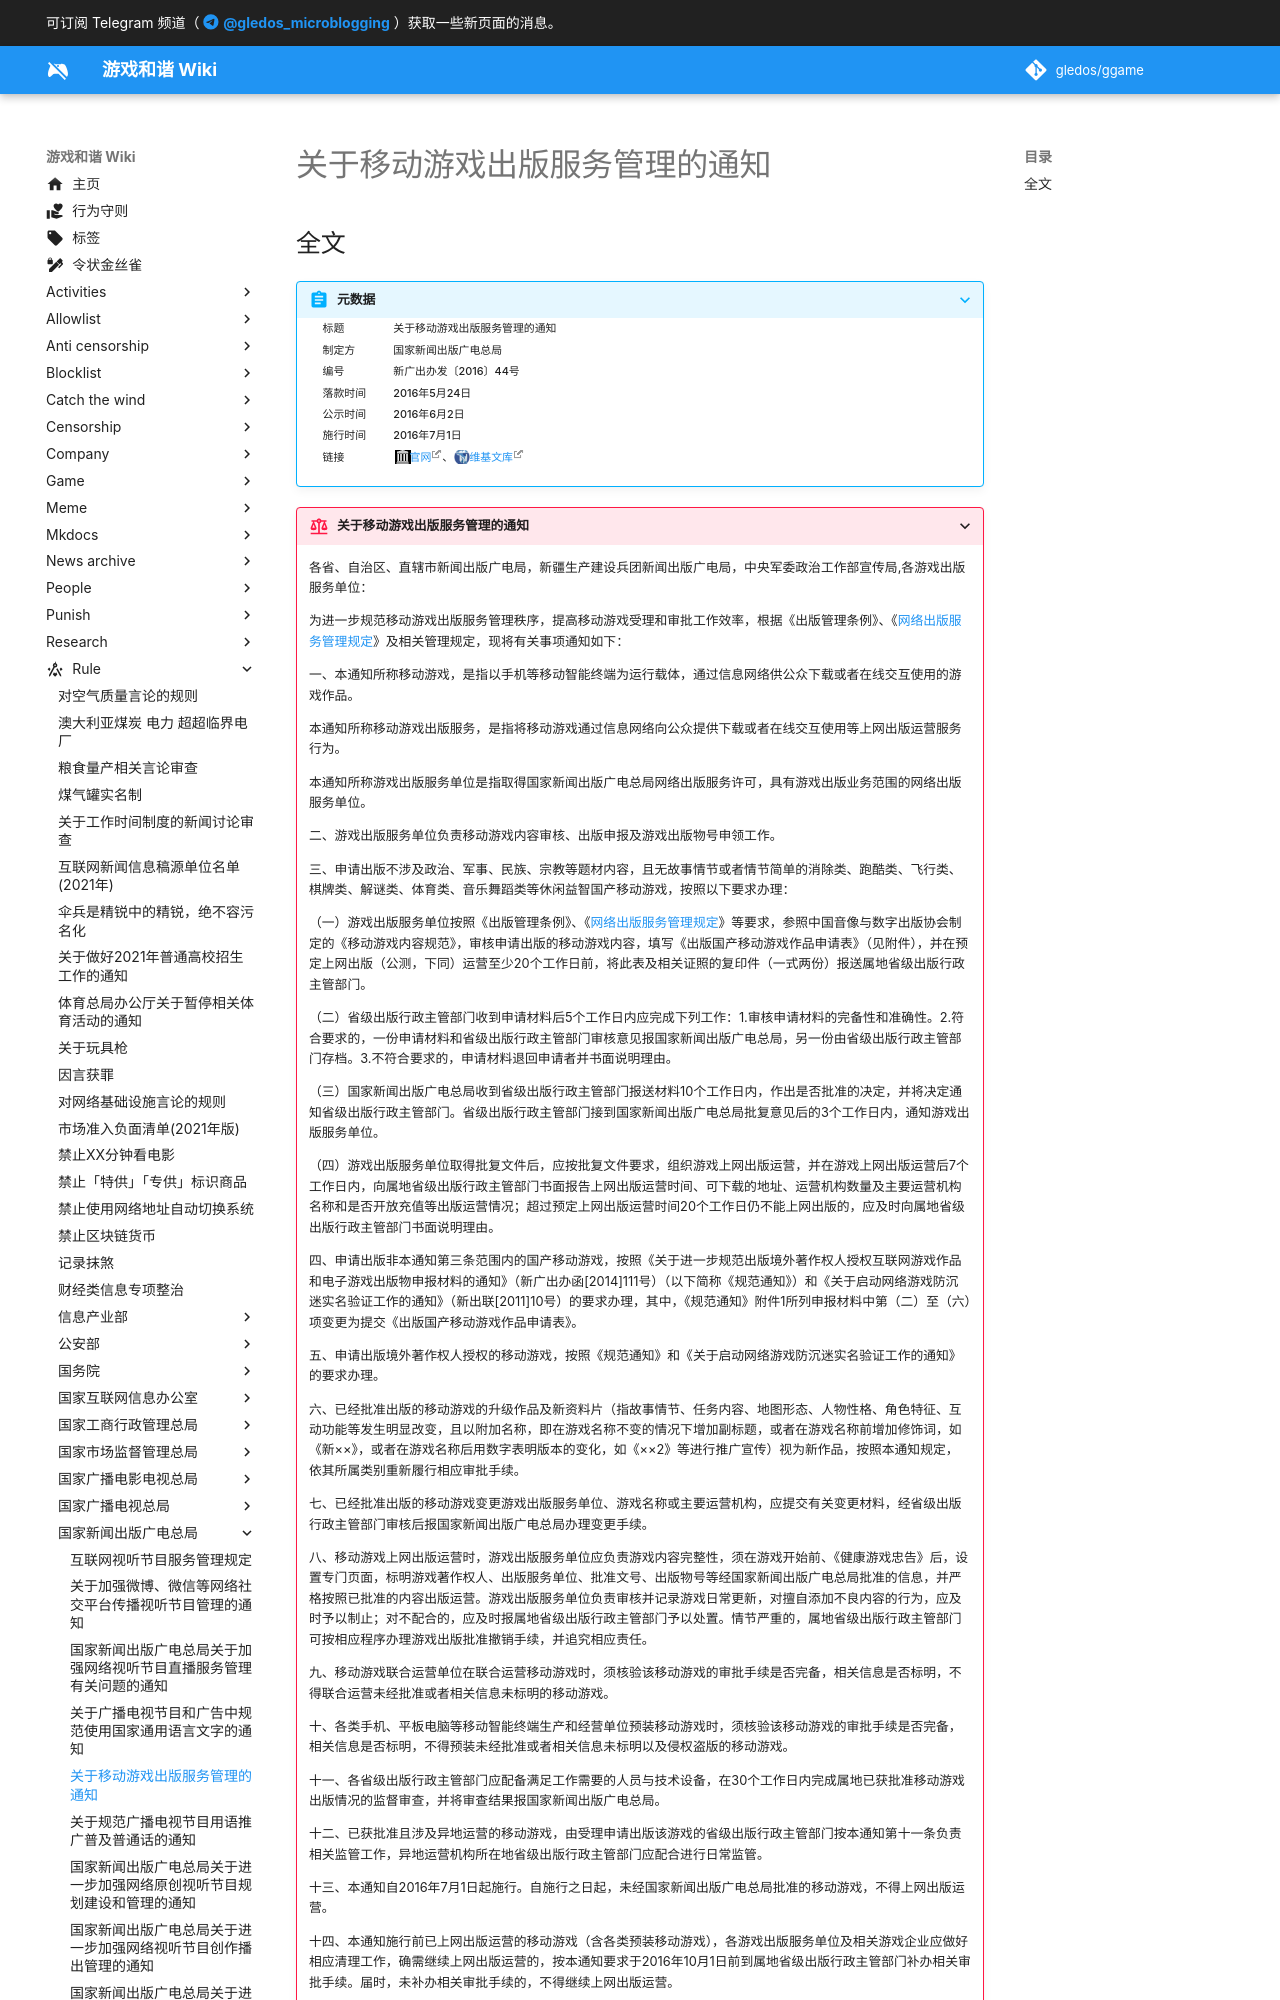

repository: gledos/ggame · page: rule/国家新闻出版广电总局/关于移动游戏出版服务管理的通知.html · generator: mkdocs

---
title: 关于移动游戏出版服务管理的通知
search:
  exclude: true
description:
published: true
date: "2022-10-30T19:14:47"
特殊标签标记: #无标签
editor: markdown
dateCreated: "2022-10-30T19:14:47"
---

## 全文

> [!summary]+ 元数据
>
> <div markdown=1 class="infobox">
>
> | 标题     | 关于移动游戏出版服务管理的通知 |
> | -------- | ------------------------------ |
> | 制定方   | 国家新闻出版广电总局           |
> | 编号     | 新广出办发〔2016〕44号         |
> | 落款时间 | 2016年5月24日                  |
> | 公示时间 | 2016年6月2日                   |
> | 施行时间 | 2016年7月1日                   |
> | 链接     | [官网][]、[维基文库][]         |
>
> </div>

[官网]: https://web.archive.org/web/20200627114746/http://www.sapprft.gov.cn/sapprft/contents/6588/298011.shtml

[维基文库]: https://zh.wikisource.org/wiki/关于移动游戏出版服务管理的通知
